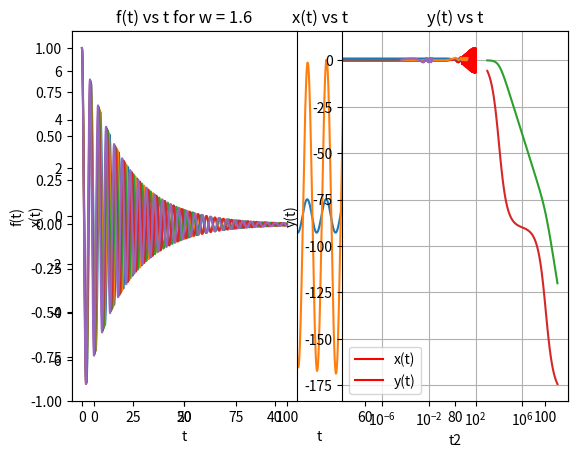

This chart was generated by the following Python code:

"""
        EE2703 Applied Programming Lab - 2022
        Assignment 6: The Laplace Transform
[redacted]
[redacted]
        Date: 15th March, 2022
"""

import numpy as np
import matplotlib.pyplot as plt
import scipy.signal as sp

#Question 1
#solving an equation using laplace transform

'''given system equation x''+2.25x = f(t)
where f(t) = cos(1.5t)e^(-0.5t)u(t)
and the Laplace transform of f(t) is
F(s) = (s+0.5)/((s+0.5)^2+2.25)

Thus, the given equation in Laplace domain is s^2 X(s) + 2.25 X(s) = F(s)
which implies X(s) = F(s)/(s^2+2.25)
which implies X(s) = (s+0.5) / ( [ (s+0.5)^2 + 2.25 ] [ s^2 + 2.25 ] )
and x(t) = L^-1 (X(s))
'''
#X = (s+0.5) / ( [ s^2 + s + 2.5 ] [ s^2 + 2.25 ] )
X = sp.lti( np.poly1d([1,0.5]) , np.polymul( np.poly1d([1,1,2.5]) , np.poly1d([1,0,2.25]) ) )

#using sp.impulse to calculate the inverse laplace
t,x=sp.impulse(X, None, np.linspace(0,100,1001))

plt.plot(t,x)
plt.xlabel('t')
plt.ylabel('x(t)')
plt.title('x(t) vs t')
plt.show()


#Question 2
#Solving for a much smaller decay of 0.05

'''given system equation x''+2.25x = f(t)
where f(t) = cos(1.5t)e^(-0.05t)u(t)
and the Laplace transform of f(t) is
F(s) = (s+0.5)/((s+0.05)^2+2.25)

Thus, the given equation in Laplace domain is s^2 X(s) + 2.25 X(s) = F(s)
which implies X(s) = F(s)/(s^2+2.25)
which implies X(s) = (s+0.5) / ( [ (s+0.05)^2 + 2.25 ] [ s^2 + 2.25 ] )
and x(t) = L^-1 (X(s))
'''
#X = (s+0.5) / ( [ s^2 + 0.1s + 2.2525 ] [ s^2 + 2.25 ] )
X = sp.lti( np.poly1d([1,0.5]) , np.polymul( np.poly1d([1,0.1,2.2525]) , np.poly1d([1,0,2.25]) ) )

#using sp.impulse to calculate the inverse laplace
t,x=sp.impulse(X, None, np.linspace(0,100,1001))

plt.plot(t,x)
plt.xlabel('t')
plt.ylabel('x(t)')
plt.title('x(t) vs t')
plt.show()


#Question 3
#Finding the LTI response over a range of frequencies in 1.4 to 1.6 with step of 0.05
for w in np.arange(1.4, 1.6, 0.05):
    H = sp.lti([1], [1, 0, 2.25])
    t = np.linspace(0, 100, 1000)
    f = np.cos(w * t) * np.exp(-0.05 * t)

    #making subplots of the corresponging input and output

    plt.subplot(1, 2, 1)
    plt.plot(t, f)
    plt.xlabel('t')
    plt.ylabel('f(t)')
    plt.title('f(t) vs t for w = ' + str(w))

    t, x, svec = sp.lsim(H, f, t)
    plt.subplot(1, 2, 2)
    plt.plot(t, x, 'r')
    plt.xlabel('t')
    plt.ylabel('x(t)')
    plt.title('x(t) vs t for w = ' + str(w))
    plt.show()


#We Notice that the maximum amplitude is achieved in the case of w = 1.5, this is because in this case resonance occurs.

#Question 4
#Solving for a coupled spring problem
"""
Given Equations:
x'' + x - y =0
y'' + 2y - 2x = 0
subject to initial conditions
x(0) = 1
y(0) = 0
x'(0) = 0
y'(0) = 0
On substituting y from first equation into the second equation, we get
x"" + 3x'' = 0
Taking Laplace Transform keeping initial conditions in mind, this becomes, 
X(s) = (s^2+2) / (s^3 + 3s)
Y(s) = 2/(s^3 + 3s)

"""

t = np.linspace(0, 20, 1001)
X = sp.lti([1, 0, 2], [1, 0, 3, 0])
Y = sp.lti([2], [1, 0, 3, 0])
#using sp.impulse to calculate the inverse laplace
t,x=sp.impulse(X, None, t)
t,y=sp.impulse(Y, None, t)

#plotting x and y
plt.plot(t,x)
plt.plot(t,y)
plt.xlabel('t')
plt.ylabel('x(t) and y(t)')
plt.title('x(t) and y(t) vs t')
plt.legend(['x(t)','y(t)'])
plt.grid()
plt.show()




#Question 5
#To obtain the magnitude and phase of the steady state transfer function of the system
'''
Upon manual solving, we get, 
H(s) = 10^12/( s^2 + 10^8 s + 10^12)
'''
H = sp.lti([10**12], [1, 10**8, 10**12])
#plotting Bode magnitude plot
w, mag, phase = sp.bode(H)
plt.semilogx(w, mag)
plt.xlabel('Frequency')
plt.ylabel('Magnitude')
plt.title('Magnitude Plot of H(s)')
plt.grid()
plt.show()

#plotting Bode phase plot
plt.semilogx(w, phase)
plt.xlabel('Frequency')
plt.ylabel('Phase')
plt.title('Phase Plot of H(s)')
plt.grid()
plt.show()


#Question 6
# vi(t) = cos(10^3t)u(t) - cos(10^6t)u(t)
# To define the transfer function as a system and obtain the output
t1 = np.linspace(0, 0.02, 10001)
t2 = np.linspace(0, 30*10**-6, 10001) #initial time interval zoomed in
vi1 = np.cos(10**3 * t1) - np.cos(10**6 * t1)
vi2 = np.cos(10**3 * t2) - np.cos(10**6 * t2)
H = sp.lti([10**12], [1, 10**8, 10**12])
#Finding the output using sp.lsim
t1, y1, svec = sp.lsim(H, vi1, t1)
t2, y2, svec = sp.lsim(H, vi2, t2)


#plotting the output
plt.plot(t1, y1)
plt.xlabel('t1')
plt.ylabel('y(t)')
plt.title('y(t) vs t')
plt.grid()
plt.show()

plt.plot(t2, y2)
plt.xlabel('t2')
plt.ylabel('y(t)')
plt.title('y(t) vs t')
plt.grid()
plt.show()





